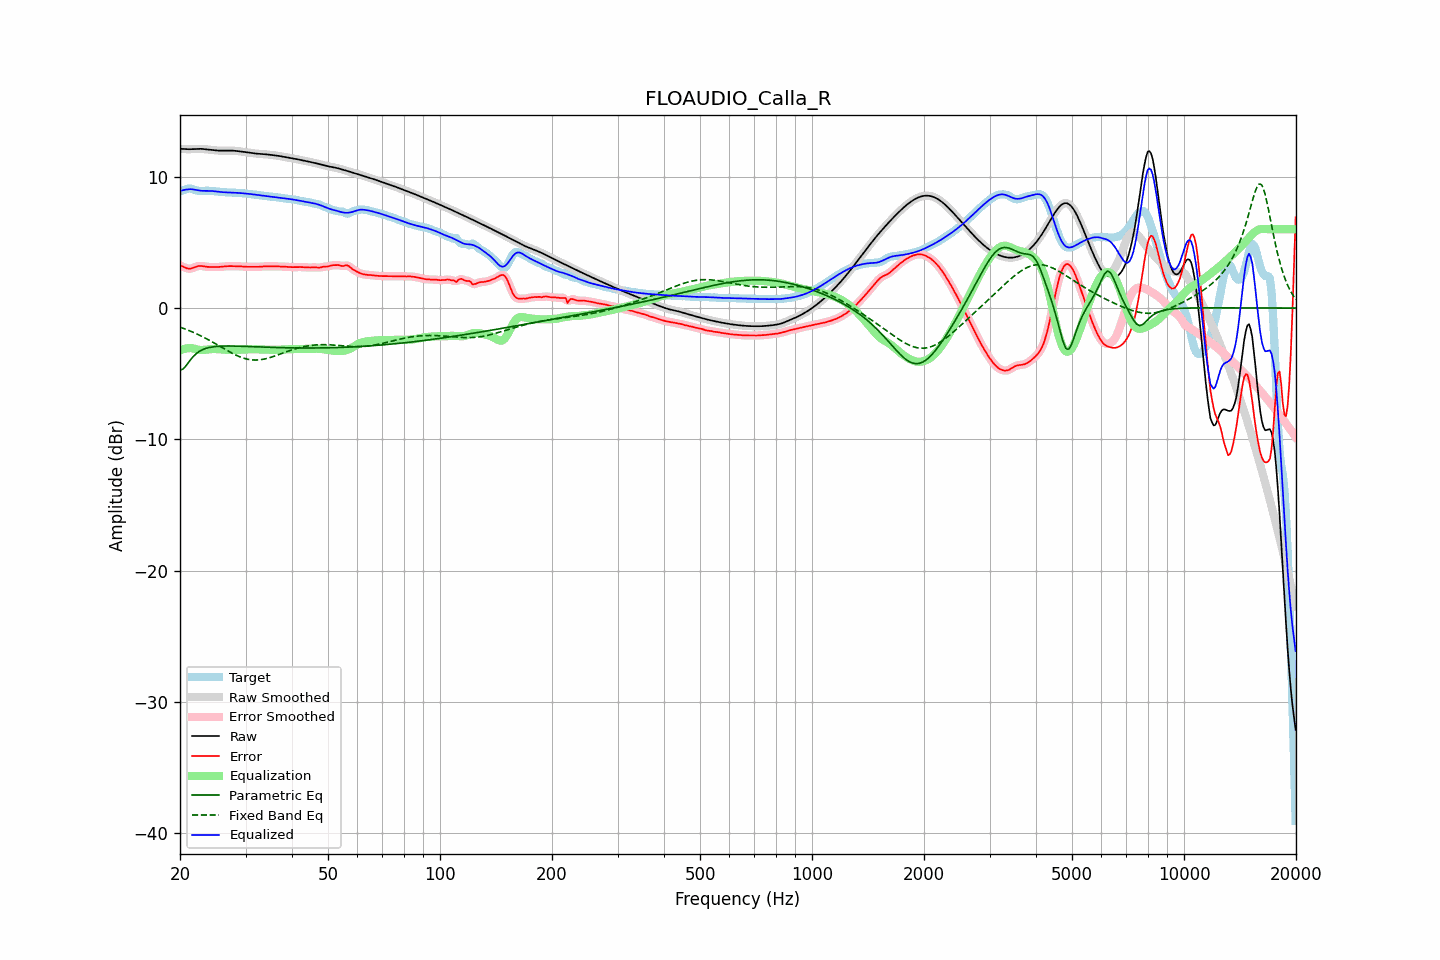

The data file committed next to this chart (first rows):
frequency, raw, error, smoothed, error_smoothed, equalization, parametric_eq, fixed_band_eq, equalized_raw, equalized_smoothed, target
20.00, 12.13, 3.24, 12.13, 3.25, -3.22, -4.73, -1.45, 8.90, 8.90, 8.89
20.20, 12.12, 3.20, 12.12, 3.19, -3.17, -4.68, -1.50, 8.95, 8.95, 8.92
20.40, 12.11, 3.15, 12.11, 3.14, -3.13, -4.63, -1.54, 8.98, 8.98, 8.96
20.61, 12.11, 3.09, 12.11, 3.09, -3.10, -4.49, -1.59, 9.01, 9.01, 9.01
20.81, 12.10, 3.04, 12.10, 3.04, -3.07, -4.36, -1.63, 9.03, 9.03, 9.06
21.02, 12.10, 3.01, 12.10, 3.01, -3.05, -4.19, -1.68, 9.04, 9.04, 9.09
21.23, 12.09, 2.99, 12.10, 3.00, -3.05, -4.02, -1.73, 9.05, 9.05, 9.10
21.44, 12.10, 3.01, 12.10, 3.02, -3.05, -3.87, -1.78, 9.05, 9.05, 9.09
21.66, 12.11, 3.06, 12.11, 3.06, -3.07, -3.72, -1.83, 9.04, 9.04, 9.05
21.87, 12.12, 3.11, 12.12, 3.11, -3.10, -3.60, -1.89, 9.02, 9.02, 9.01
22.09, 12.12, 3.15, 12.12, 3.15, -3.13, -3.48, -1.94, 8.99, 8.99, 8.97
22.31, 12.13, 3.19, 12.13, 3.19, -3.16, -3.39, -2.00, 8.97, 8.97, 8.94
22.54, 12.13, 3.21, 12.13, 3.21, -3.18, -3.30, -2.06, 8.95, 8.95, 8.92
22.76, 12.13, 3.21, 12.12, 3.21, -3.19, -3.23, -2.12, 8.94, 8.94, 8.92
22.99, 12.12, 3.20, 12.12, 3.20, -3.19, -3.17, -2.18, 8.93, 8.93, 8.92
23.22, 12.10, 3.17, 12.10, 3.18, -3.18, -3.12, -2.24, 8.92, 8.92, 8.93
23.45, 12.09, 3.15, 12.09, 3.16, -3.17, -3.07, -2.30, 8.92, 8.92, 8.94
23.69, 12.08, 3.14, 12.08, 3.14, -3.15, -3.04, -2.37, 8.92, 8.92, 8.94
23.92, 12.06, 3.13, 12.06, 3.13, -3.14, -3.01, -2.44, 8.92, 8.92, 8.93
24.16, 12.05, 3.13, 12.05, 3.13, -3.13, -2.98, -2.50, 8.92, 8.92, 8.92
24.40, 12.03, 3.12, 12.03, 3.12, -3.12, -2.96, -2.57, 8.91, 8.91, 8.91
24.65, 12.02, 3.12, 12.02, 3.12, -3.12, -2.94, -2.64, 8.90, 8.90, 8.90
24.89, 12.01, 3.12, 12.01, 3.12, -3.12, -2.93, -2.71, 8.89, 8.89, 8.89
25.14, 12.00, 3.13, 12.00, 3.13, -3.13, -2.92, -2.78, 8.87, 8.87, 8.88
25.39, 11.99, 3.13, 11.99, 3.13, -3.13, -2.91, -2.85, 8.86, 8.86, 8.86
25.65, 11.99, 3.14, 11.99, 3.14, -3.14, -2.90, -2.93, 8.84, 8.84, 8.85
25.91, 11.98, 3.15, 11.98, 3.15, -3.15, -2.90, -3.00, 8.83, 8.83, 8.83
26.16, 11.98, 3.16, 11.98, 3.16, -3.16, -2.89, -3.07, 8.82, 8.82, 8.82
26.43, 11.99, 3.18, 11.99, 3.18, -3.17, -2.89, -3.14, 8.81, 8.81, 8.81
26.69, 11.99, 3.19, 11.99, 3.19, -3.18, -2.89, -3.21, 8.81, 8.81, 8.80
26.96, 11.99, 3.19, 11.99, 3.19, -3.19, -2.89, -3.28, 8.80, 8.80, 8.80
27.23, 11.99, 3.20, 11.99, 3.20, -3.19, -2.89, -3.35, 8.80, 8.80, 8.80
27.50, 11.99, 3.19, 11.99, 3.20, -3.20, -2.89, -3.41, 8.80, 8.80, 8.80
27.77, 11.99, 3.19, 11.99, 3.19, -3.20, -2.89, -3.48, 8.79, 8.79, 8.79
28.05, 11.98, 3.19, 11.98, 3.19, -3.19, -2.89, -3.54, 8.78, 8.78, 8.79
28.33, 11.96, 3.19, 11.97, 3.19, -3.19, -2.90, -3.59, 8.78, 8.78, 8.77
28.62, 11.95, 3.19, 11.95, 3.19, -3.18, -2.90, -3.65, 8.77, 8.77, 8.77
28.90, 11.94, 3.18, 11.94, 3.18, -3.18, -2.90, -3.70, 8.76, 8.76, 8.76
29.19, 11.92, 3.17, 11.92, 3.17, -3.17, -2.91, -3.75, 8.75, 8.75, 8.75
29.48, 11.90, 3.16, 11.90, 3.16, -3.16, -2.91, -3.79, 8.74, 8.74, 8.74
29.78, 11.89, 3.15, 11.89, 3.15, -3.16, -2.91, -3.83, 8.73, 8.73, 8.73
30.08, 11.87, 3.14, 11.87, 3.14, -3.15, -2.92, -3.86, 8.72, 8.72, 8.72
30.38, 11.85, 3.14, 11.85, 3.14, -3.14, -2.92, -3.89, 8.71, 8.71, 8.71
30.68, 11.83, 3.14, 11.83, 3.14, -3.14, -2.93, -3.92, 8.69, 8.69, 8.69
30.99, 11.82, 3.14, 11.82, 3.14, -3.14, -2.93, -3.94, 8.68, 8.68, 8.68
31.30, 11.80, 3.14, 11.80, 3.14, -3.13, -2.94, -3.95, 8.67, 8.67, 8.66
31.61, 11.78, 3.14, 11.78, 3.14, -3.14, -2.94, -3.96, 8.65, 8.65, 8.65
31.93, 11.77, 3.13, 11.77, 3.13, -3.14, -2.95, -3.96, 8.63, 8.63, 8.64
32.24, 11.76, 3.14, 11.76, 3.14, -3.14, -2.95, -3.96, 8.61, 8.61, 8.62
32.57, 11.75, 3.14, 11.75, 3.14, -3.15, -2.96, -3.95, 8.60, 8.60, 8.60
32.89, 11.74, 3.15, 11.74, 3.15, -3.15, -2.96, -3.93, 8.58, 8.58, 8.59
33.22, 11.73, 3.16, 11.73, 3.16, -3.16, -2.97, -3.92, 8.57, 8.57, 8.57
33.55, 11.72, 3.17, 11.72, 3.17, -3.17, -2.97, -3.89, 8.56, 8.56, 8.55
33.89, 11.71, 3.18, 11.71, 3.18, -3.17, -2.98, -3.87, 8.54, 8.54, 8.53
34.23, 11.70, 3.18, 11.70, 3.18, -3.17, -2.98, -3.84, 8.53, 8.53, 8.52
34.57, 11.69, 3.18, 11.69, 3.18, -3.18, -2.98, -3.80, 8.51, 8.51, 8.51
34.92, 11.67, 3.17, 11.67, 3.17, -3.18, -2.99, -3.77, 8.49, 8.49, 8.50
35.27, 11.66, 3.17, 11.66, 3.17, -3.18, -2.99, -3.73, 8.48, 8.48, 8.48
35.62, 11.64, 3.17, 11.64, 3.17, -3.18, -3.00, -3.69, 8.47, 8.47, 8.47
35.97, 11.63, 3.18, 11.63, 3.18, -3.17, -3.00, -3.65, 8.45, 8.45, 8.45
... 635 more rows
